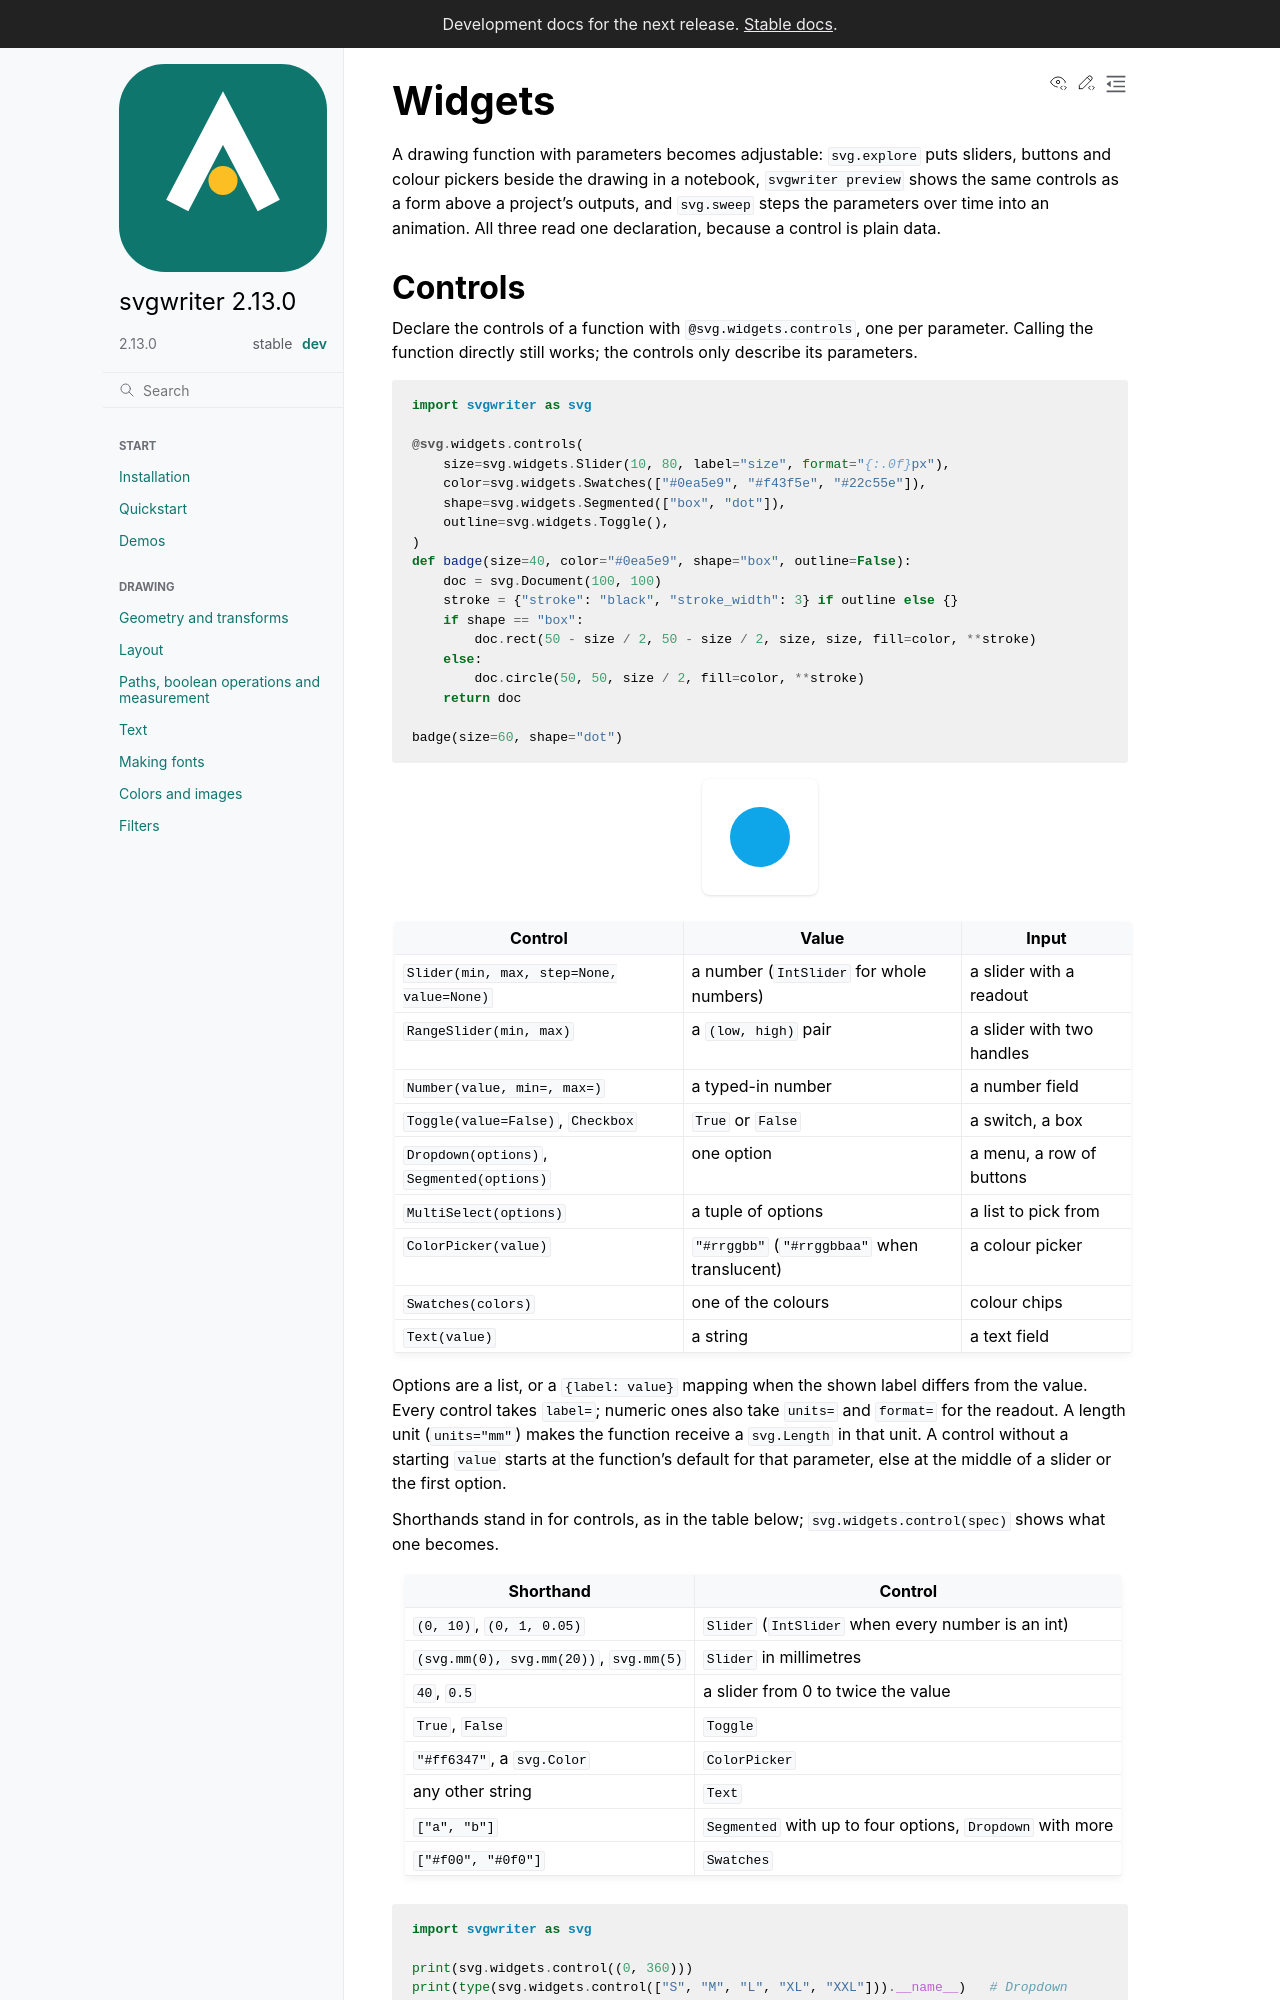

repository: wzjoriv/svgwriter · page: dev/guides/widgets.html · generator: sphinx

# Widgets

A drawing function with parameters becomes adjustable: `svg.explore` puts sliders, buttons and colour
pickers beside the drawing in a notebook, `svgwriter preview` shows the same controls as a form above a
project's outputs, and `svg.sweep` steps the parameters over time into an animation. All three read one
declaration, because a control is plain data.
